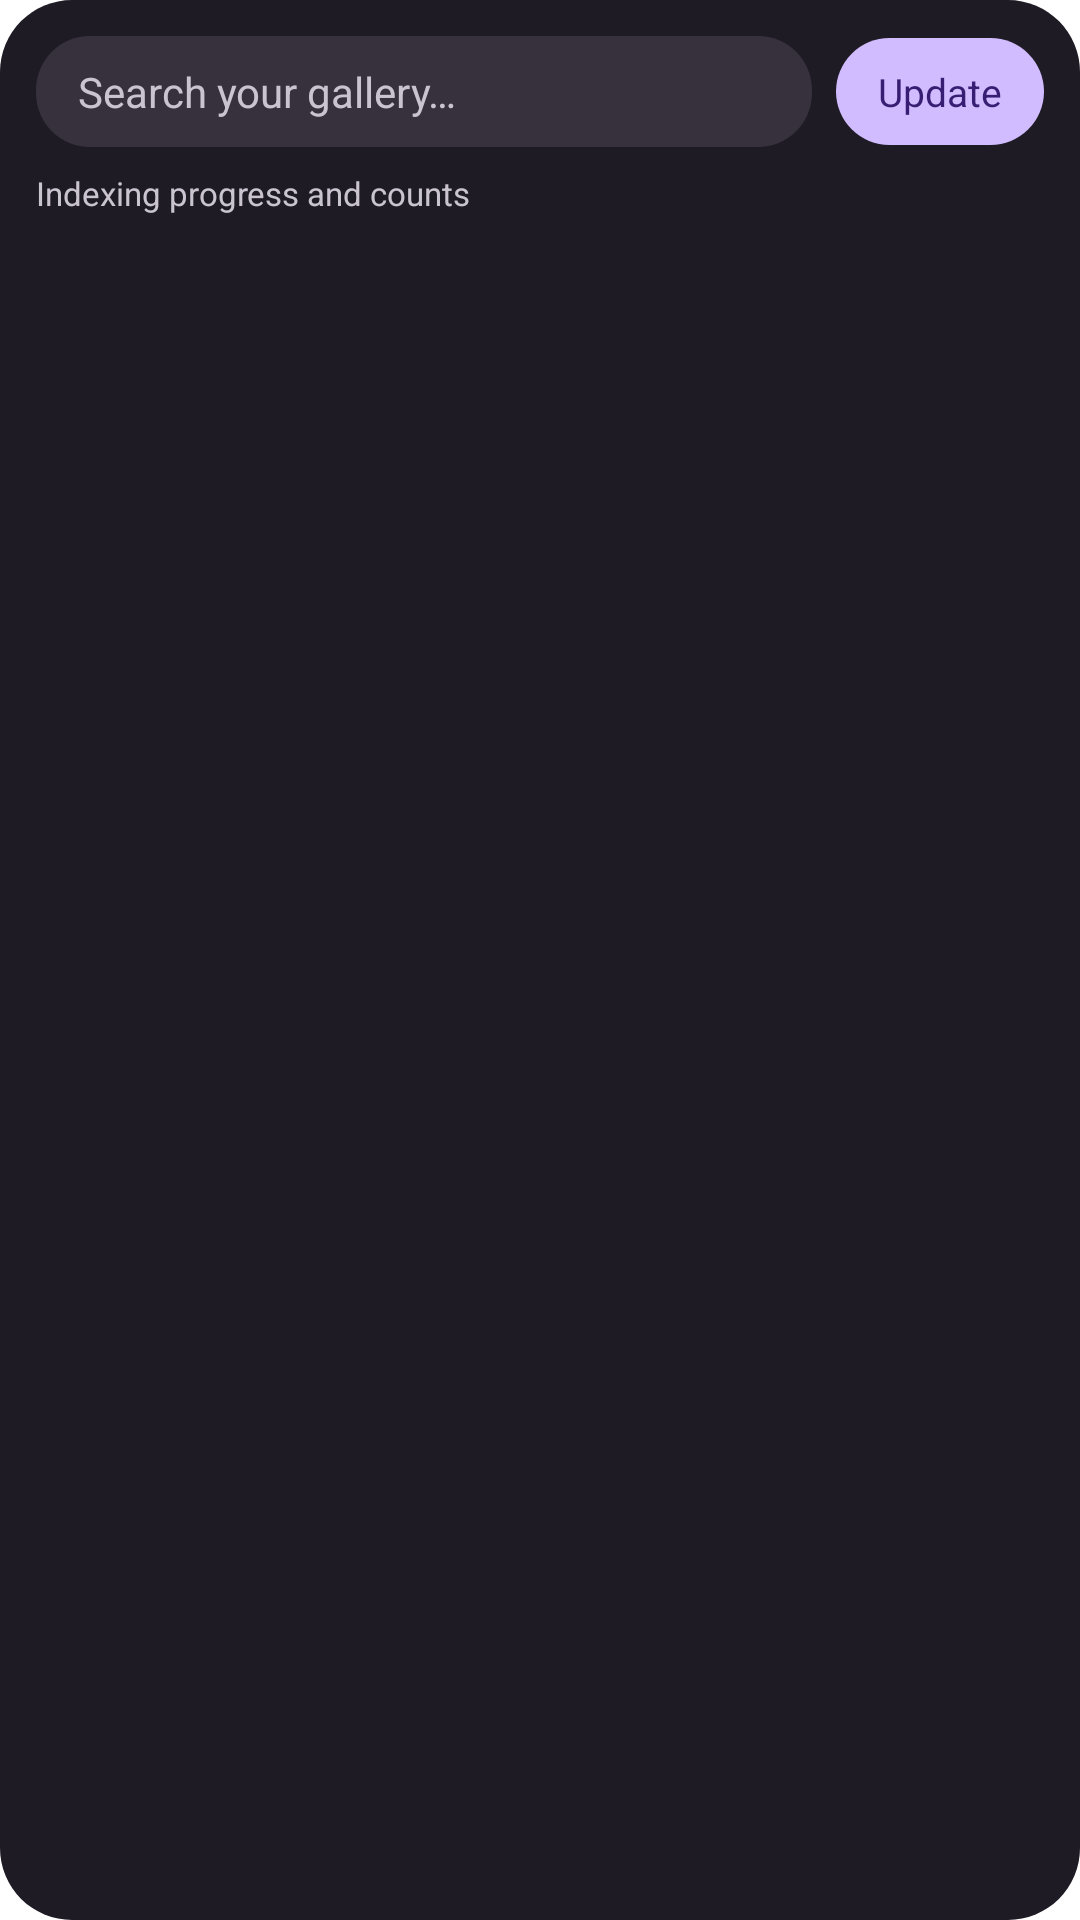

The Android layout XML behind this screen, and the referenced resources:
<!-- AndroidManifest.xml: application theme Theme.FinderPlus.Translucent -->
<!-- res/layout/widget_preview.xml -->
<?xml version="1.0" encoding="utf-8"?>
<LinearLayout xmlns:android="http://schemas.android.com/apk/res/android"
    android:layout_width="match_parent"
    android:layout_height="match_parent"
    android:background="@drawable/widget_preview_bg"
    android:orientation="vertical"
    android:padding="12dp">

    <LinearLayout
        android:layout_width="match_parent"
        android:layout_height="wrap_content"
        android:gravity="center_vertical"
        android:orientation="horizontal">

        <TextView
            android:layout_width="0dp"
            android:layout_height="wrap_content"
            android:layout_weight="1"
            android:background="@drawable/widget_preview_field"
            android:paddingStart="14dp"
            android:paddingTop="9dp"
            android:paddingEnd="14dp"
            android:paddingBottom="9dp"
            android:text="@string/widget_search_hint"
            android:textColor="#FFCAC4D0"
            android:textSize="14sp" />

        <TextView
            android:layout_width="wrap_content"
            android:layout_height="wrap_content"
            android:layout_marginStart="8dp"
            android:background="@drawable/widget_preview_pill"
            android:paddingStart="14dp"
            android:paddingTop="9dp"
            android:paddingEnd="14dp"
            android:paddingBottom="9dp"
            android:text="Update"
            android:textColor="#FF381E72"
            android:textSize="13sp" />
    </LinearLayout>

    <TextView
        android:layout_width="wrap_content"
        android:layout_height="wrap_content"
        android:layout_marginTop="8dp"
        android:text="Indexing progress and counts"
        android:textColor="#FFCAC4D0"
        android:textSize="11sp" />
</LinearLayout>
<!-- resources referenced by this layout -->
<resources>
  <!-- drawable widget_preview_bg (drawable) -->
  <?xml version="1.0" encoding="utf-8"?>
  <shape xmlns:android="http://schemas.android.com/apk/res/android" android:shape="rectangle">
      <solid android:color="#FF1F1B24" />
      <corners android:radius="24dp" />
  </shape>
  <!-- drawable widget_preview_field (drawable) -->
  <?xml version="1.0" encoding="utf-8"?>
  <shape xmlns:android="http://schemas.android.com/apk/res/android" android:shape="rectangle">
      <solid android:color="#FF36313D" />
      <corners android:radius="18dp" />
  </shape>
  <!-- drawable widget_preview_pill (drawable) -->
  <?xml version="1.0" encoding="utf-8"?>
  <shape xmlns:android="http://schemas.android.com/apk/res/android" android:shape="rectangle">
      <solid android:color="#FFD0BCFF" />
      <corners android:radius="18dp" />
  </shape>
  <string name="widget_search_hint">Search your gallery…</string>
  <style name="Theme.FinderPlus.Translucent" parent="@android:style/Theme.Material.Dialog.NoActionBar">
          <item name="android:windowIsTranslucent">true</item>
          <item name="android:windowBackground">@android:color/transparent</item>
          <item name="android:windowContentOverlay">@null</item>
          <item name="android:backgroundDimEnabled">true</item>
          <item name="android:backgroundDimAmount">0.72</item>
          <item name="android:windowCloseOnTouchOutside">true</item>
      </style>
</resources>
